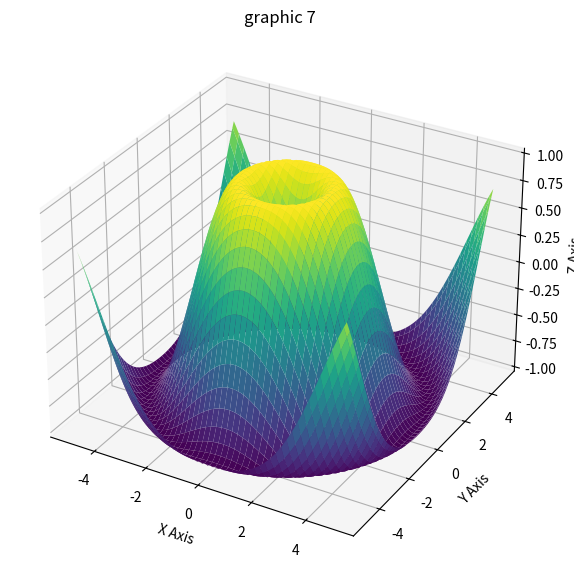

Generate this figure with matplotlib:
import matplotlib.pyplot as plt
import numpy as np
from mpl_toolkits.mplot3d import Axes3D
import random 


x = np.linspace(-5, 5, 100)
y = np.linspace(-5, 5, 100) 
x, y = np.meshgrid(x, y)
z = np.sin(np.sqrt(x**2 + y**2))

fig = plt.figure(figsize=(10, 7)) 
ax = fig.add_subplot(111, projection='3d')
ax.plot_surface(x, y, z, cmap='viridis')
ax.set_title('graphic 7')
ax.set_xlabel('X Axis') 
ax.set_ylabel('Y Axis') 
ax.set_zlabel('Z Axis')

plt.show()